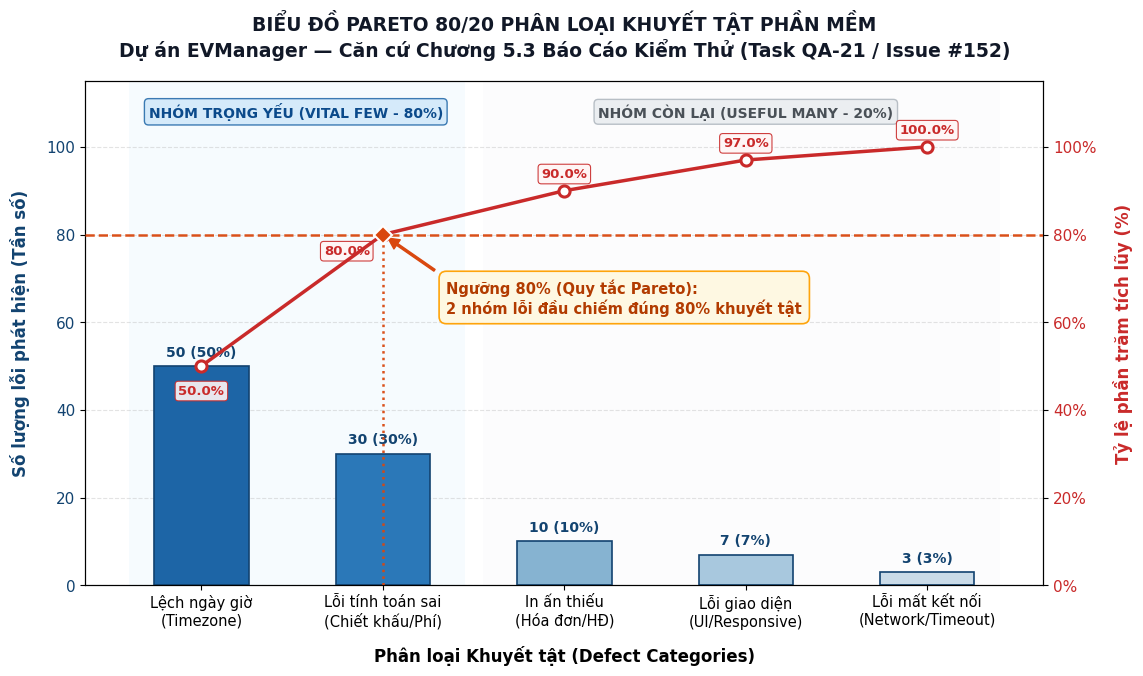

This figure's Python source:
import matplotlib.pyplot as plt
from matplotlib.ticker import PercentFormatter
import numpy as np

# Thiết lập font chữ tiếng Việt sắc nét và không bị lỗi unicode minus
plt.rcParams['font.sans-serif'] = ['Segoe UI', 'Arial', 'Tahoma', 'DejaVu Sans']
plt.rcParams['axes.unicode_minus'] = False

# 1. Số liệu thống kê lỗi phát sinh
categories = [
    'Lệch ngày giờ\n(Timezone)', 
    'Lỗi tính toán sai\n(Chiết khấu/Phí)', 
    'In ấn thiếu\n(Hóa đơn/HĐ)', 
    'Lỗi giao diện\n(UI/Responsive)', 
    'Lỗi mất kết nối\n(Network/Timeout)'
]
counts = [50, 30, 10, 7, 3]
total_defects = sum(counts)

# Tính % thành phần và % tích lũy
percentages = [(c / total_defects) * 100 for c in counts]
cum_percentages = np.cumsum(percentages)

# 2. Khởi tạo biểu đồ với tỷ lệ cân đối chuẩn báo cáo
fig, ax1 = plt.subplots(figsize=(11.5, 6.8), dpi=300)

# Bảng màu phân biệt trực quan giữa Vital Few và Useful Many
bar_colors = ['#1d65a6', '#2b78b8', '#86b3d1', '#a8c8de', '#cadbe8']
curve_color = '#c92a2a'
threshold_color = '#d9480f'

# 3. Vẽ biểu đồ cột (Tần số xuất hiện lỗi)
x_pos = np.arange(len(categories))
bars = ax1.bar(x_pos, counts, color=bar_colors, edgecolor='#124370', linewidth=1.2, width=0.52, zorder=2)

ax1.set_xlabel('Phân loại Khuyết tật (Defect Categories)', fontsize=12, fontweight='bold', labelpad=12)
ax1.set_ylabel('Số lượng lỗi phát hiện (Tần số)', fontsize=12, fontweight='bold', color='#124370', labelpad=12)
ax1.tick_params(axis='y', labelcolor='#124370', labelsize=11)
ax1.tick_params(axis='x', labelsize=10.5)
ax1.set_xticks(x_pos)
ax1.set_xticklabels(categories)
ax1.set_ylim(0, 115)
ax1.grid(axis='y', linestyle='--', alpha=0.35, zorder=1)

# Ghi chú số lượng lỗi và % thành phần trên đỉnh cột
for bar, count, pct in zip(bars, counts, percentages):
    height = bar.get_height()
    ax1.annotate(f'{count} ({pct:.0f}%)',
                 xy=(bar.get_x() + bar.get_width() / 2, height),
                 xytext=(0, 5), textcoords="offset points",
                 ha='center', va='bottom', fontsize=10, fontweight='bold', color='#124370')

# 4. Trục thứ hai cho Đường cong phần trăm tích lũy
ax2 = ax1.twinx()
ax2.set_ylabel('Tỷ lệ phần trăm tích lũy (%)', fontsize=12, fontweight='bold', color=curve_color, labelpad=12)
line = ax2.plot(x_pos, cum_percentages, color=curve_color, marker='o', markersize=8,
                markerfacecolor='white', markeredgewidth=2.2, markeredgecolor=curve_color,
                linewidth=2.5, zorder=4, label='Tỷ lệ tích lũy (%)')
ax2.tick_params(axis='y', labelcolor=curve_color, labelsize=11)
ax2.yaxis.set_major_formatter(PercentFormatter(xmax=100))
ax2.set_ylim(0, 115)

# Ghi chú giá trị % tích lũy tại mỗi điểm nút (tuyệt đối không va chạm nhãn cột)
offsets = [
    (0, -18),   # Điểm 1 (50.0%): đặt phía dưới điểm tròn (trong thân cột)
    (-26, -12), # Điểm 2 (80.0%): phía dưới bên trái điểm cắt 80%
    (0, 12),    # Điểm 3 (90.0%): phía trên điểm tròn
    (0, 12),    # Điểm 4 (97.0%): phía trên điểm tròn
    (0, 12)     # Điểm 5 (100.0%): phía trên điểm tròn
]

for i, (cum_pct, (ox, oy)) in enumerate(zip(cum_percentages, offsets)):
    ax2.annotate(f'{cum_pct:.1f}%',
                 xy=(x_pos[i], cum_pct),
                 xytext=(ox, oy), textcoords="offset points",
                 ha='center', va='center', fontsize=9.5, fontweight='bold', color=curve_color,
                 bbox=dict(boxstyle="round,pad=0.25", facecolor="#fff5f5", edgecolor=curve_color, alpha=0.9, linewidth=0.8))

# 5. Đường tham chiếu Ngưỡng Pareto 80% (mốc quan trọng nhất)
ax2.axhline(80, color=threshold_color, linestyle='--', linewidth=1.8, zorder=3, alpha=0.95)
ax2.axvline(1, ymin=0, ymax=80/115, color=threshold_color, linestyle=':', linewidth=1.8, zorder=3, alpha=0.95)

# Đánh dấu điểm giao cắt 80% bằng hình thoi
ax2.plot(1, 80, marker='D', markersize=9, markerfacecolor=threshold_color, markeredgecolor='white', markeredgewidth=1.5, zorder=5)

# Callout Box giải thích quy tắc 80/20
ax2.annotate('Ngưỡng 80% (Quy tắc Pareto):\n2 nhóm lỗi đầu chiếm đúng 80% khuyết tật',
             xy=(1, 80), xytext=(1.35, 62),
             arrowprops=dict(facecolor=threshold_color, edgecolor=threshold_color, width=1.5, headwidth=8, headlength=8, shrink=0.08),
             fontsize=10.5, fontweight='bold', color='#b23b00',
             bbox=dict(boxstyle="round,pad=0.5", facecolor="#fff8e1", edgecolor="#ffa000", linewidth=1.2, alpha=0.95))

# 6. Nhãn phân vùng Vital Few (80%) vs Useful Many (20%) ở đỉnh biểu đồ thoáng mát
ax1.axvspan(-0.4, 1.45, facecolor='#e8f4fd', alpha=0.35, zorder=0)
ax1.text(0.52, 108, 'NHÓM TRỌNG YẾU (VITAL FEW - 80%)', ha='center', va='center',
         fontsize=10, fontweight='bold', color='#0b4a8b',
         bbox=dict(boxstyle="round,pad=0.3", facecolor="#d0e7fa", edgecolor="#1d65a6", alpha=0.85))

ax1.axvspan(1.55, 4.4, facecolor='#f8f9fa', alpha=0.35, zorder=0)
ax1.text(3.0, 108, 'NHÓM CÒN LẠI (USEFUL MANY - 20%)', ha='center', va='center',
         fontsize=10, fontweight='bold', color='#495057',
         bbox=dict(boxstyle="round,pad=0.3", facecolor="#e9ecef", edgecolor="#adb5bd", alpha=0.85))

# 7. Tiêu đề chính
plt.title('BIỂU ĐỒ PARETO 80/20 PHÂN LOẠI KHUYẾT TẬT PHẦN MỀM\n'
          'Dự án EVManager — Căn cứ Chương 5.3 Báo Cáo Kiểm Thử (Task QA-21 / Issue #152)',
          fontsize=13.5, fontweight='bold', pad=18, color='#111827')

fig.tight_layout()

# 8. Xuất file ảnh độ phân giải cao 300 DPI
output_png = r'd:\EVManager\docs\testing\pareto-defects-chart.png'
plt.savefig(output_png, dpi=300, bbox_inches='tight')
print(f"Bieu do Pareto da duoc xuat thanh cong tai: {output_png}")
